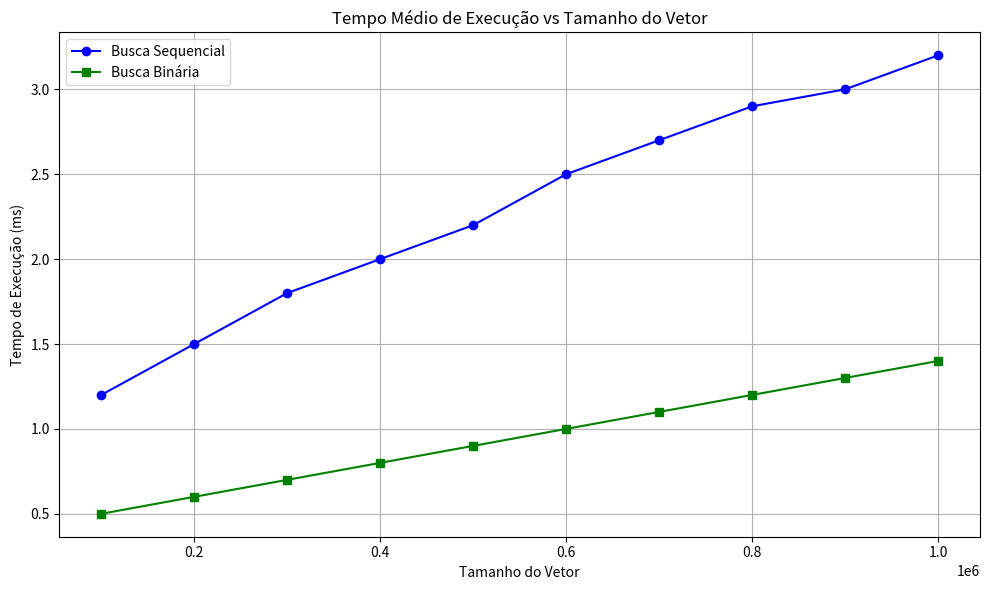

Here is the Python script that generated this plot:
# Importando bibliotecas necessárias
import pandas as pd
import matplotlib.pyplot as plt

# ------------------------------------------
# Questão 4 - Tabelas com tempos, médias e desvios padrão
# ------------------------------------------

# Dados de exemplo      (trocar pelos reais)
dados_busca = {
    'Execução': list(range(1, 31)),  # 30 execuções
    'Busca Sequencial': [1.23, 2.34, 1.56, 2.12, 1.95, 2.56, 3.12, 2.10, 1.98, 2.44, 
                         2.11, 2.34, 2.00, 1.99, 2.22, 1.88, 2.02, 2.15, 2.09, 1.98, 
                         2.21, 2.44, 2.32, 2.11, 2.15, 2.30, 2.25, 1.95, 2.01, 2.10],
    'Busca Binária': [0.50, 0.75, 0.55, 0.60, 0.70, 0.65, 0.80, 0.85, 0.75, 0.90, 
                      0.65, 0.60, 0.80, 0.75, 0.85, 0.65, 0.90, 0.80, 0.70, 0.60, 
                      0.55, 0.50, 0.70, 0.60, 0.65, 0.80, 0.75, 0.90, 0.55, 0.60]
}

# Verificando se todas as listas têm o mesmo número de elementos
if len(dados_busca['Execução']) == len(dados_busca['Busca Sequencial']) == len(dados_busca['Busca Binária']) == 30:
    # Criando um DataFrame com os dados
    df_busca = pd.DataFrame(dados_busca)

    # Calculando a média e o desvio padrão para cada tipo de busca
    media_seq = df_busca['Busca Sequencial'].mean()
    desvio_seq = df_busca['Busca Sequencial'].std()

    media_bin = df_busca['Busca Binária'].mean()
    desvio_bin = df_busca['Busca Binária'].std()

    # Exibindo a tabela e as estatísticas
    print("Tabela de Execuções e Tempos de Busca:")
    print(df_busca)

    print(f"\nMédia Busca Sequencial: {media_seq:.5f} ms, Desvio Padrão: {desvio_seq:.5f} ms")
    print(f"Média Busca Binária: {media_bin:.5f} ms, Desvio Padrão: {desvio_bin:.5f} ms")

    # ------------------------------------------
    # Questão 5 - Gráficos de Tempo Médio de Execução vs Tamanho do Vetor
    # ------------------------------------------

    # Exemplo de dados
    tamanhos = [100_000, 200_000, 300_000, 400_000, 500_000, 600_000, 700_000, 800_000, 900_000, 1_000_000]
    tempos_seq = [1.2, 1.5, 1.8, 2.0, 2.2, 2.5, 2.7, 2.9, 3.0, 3.2]
    tempos_bin = [0.5, 0.6, 0.7, 0.8, 0.9, 1.0, 1.1, 1.2, 1.3, 1.4]

    # Criando o gráfico
    plt.figure(figsize=(10, 6))

    plt.plot(tamanhos, tempos_seq, marker='o', label='Busca Sequencial', color='blue')
    plt.plot(tamanhos, tempos_bin, marker='s', label='Busca Binária', color='green')

    # Configurando o gráfico
    plt.xlabel('Tamanho do Vetor')
    plt.ylabel('Tempo de Execução (ms)')
    plt.title('Tempo Médio de Execução vs Tamanho do Vetor')
    plt.legend()
    plt.grid(True)
    plt.tight_layout()

    # Exibindo o gráfico
    plt.show()
else:
    print("Erro: As listas de 'Busca Sequencial' e 'Busca Binária' não têm o mesmo número de elementos!")
